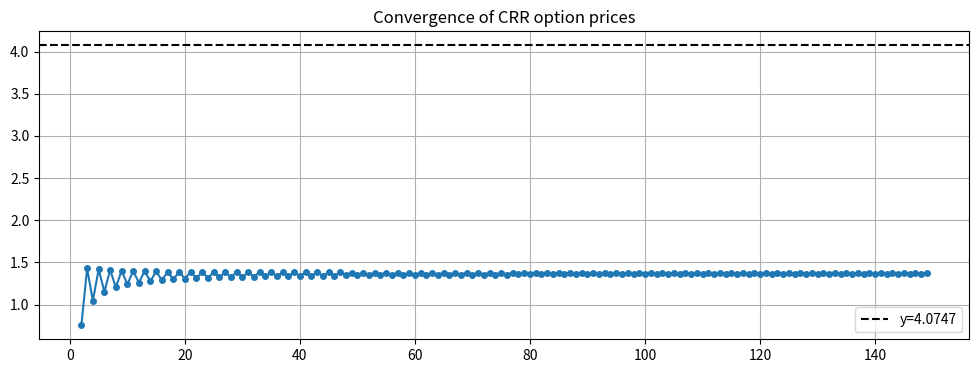
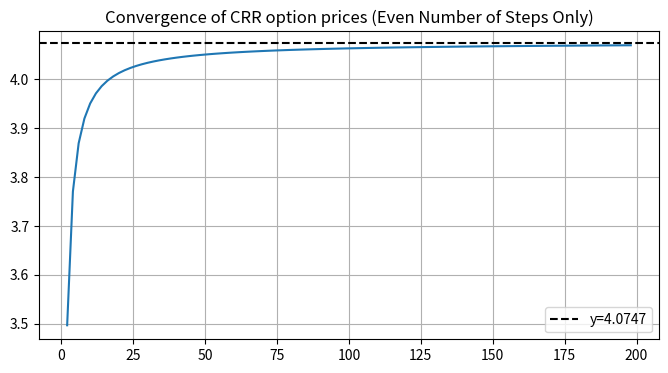

Python code for these plots, in order:
import numpy as np
import matplotlib.pyplot as plt

##############################################
##############################################
# Parameters:
S = 50  # Spot price
r = 0.1  # Risk-free rate
s = 0.4  # Volatility
T = 5/12  # Time to maturity

# From the CRR model:
n = 5  # for n steps
dt = T/n
u = np.exp(s*np.sqrt(dt))
d = np.exp(-s*np.sqrt(dt))
##############################################
##############################################

SP = np.zeros((n+1, n+1))  # Stock prices
for t in range(n+1):
    for l in range(t+1):
        SP[l, t] = S * u**(t-l) * d**l

# Construction of a replication portfolio:


def replication_portfolio_price(price_u, price_d):
    erdt = np.exp(r*dt)
    return np.exp(-r*dt)*(((erdt-d)*price_u + (-erdt+u)*price_d)/(u-d))


# Assuming a put option:
K = 50  # ATM option

P = np.zeros((n+1, n+1))  # Profit
for t in range(n, -1, -1):
    for l in range(t+1):
        if t == n:
            P[l, t] = max(K - SP[l, t], 0)
        else:
            P[l, t] = replication_portfolio_price(P[l, t+1], P[l+1, t+1])

##############################################
##############################################
# We define a function (following the same structure as above)
# to compute the ATM put price for different parameter values:


def pricing_put_option_CRR(n, S=50, K=50, r=0.1, s=0.4, T=5/12):
    dt = T/n
    u = np.exp(s*np.sqrt(dt))
    d = np.exp(-s*np.sqrt(dt))
    # Verify the no-arbitrage condition
    if not (d < np.exp(r*dt) < u):
        raise ValueError(
            "No-arbitrage condition violated: ensure d < exp(r*dt) < u.")

    SP = np.zeros((n+1, n+1))  # Stock prices
    for t in range(n+1):
        for l in range(t+1):
            SP[l, t] = S * u**(t-l) * d**l

    def replication_portfolio_price(price_u, price_d):
        erdt = np.exp(r*dt)
        return np.exp(-r*dt)*(((erdt-d)*price_u + (-erdt+u)*price_d)/(u-d))

    P = np.zeros((n+1, n+1))  # Profit
    for t in range(n, -1, -1):
        for l in range(t+1):
            if t == n:
                P[l, t] = max(K - SP[l, t], 0)
            else:
                P[l, t] = replication_portfolio_price(P[l, t+1], P[l+1, t+1])
    return P[0, 0]

##############################################
##############################################


n_values = [i for i in range(2, 150)]
prices = [pricing_put_option_CRR(n, r=0.5) for n in n_values]
option_price_approx = pricing_put_option_CRR(1000)

plt.figure(figsize=(12, 4))
plt.plot(n_values, prices, marker='o', ms='4')
plt.axhline(y=option_price_approx, ls='--', color='black',
            label=f"y={option_price_approx:.4f}")
plt.title("Convergence of CRR option prices")
plt.legend()
plt.grid(True)
plt.show()

# Due to the observed odd–even oscillatory behavior,
# a more informative visualization can be obtained by adjusting the plot.

n_values = [i for i in range(2, 200, 2)]
prices = [pricing_put_option_CRR(n) for n in n_values]

plt.figure(figsize=(8, 4))
plt.plot(n_values, prices)
plt.axhline(y=option_price_approx, ls='--', color='black',
            label=f"y={option_price_approx:.4f}")
plt.title("Convergence of CRR option prices (Even Number of Steps Only)")
plt.legend()
plt.grid(True)
plt.show()
